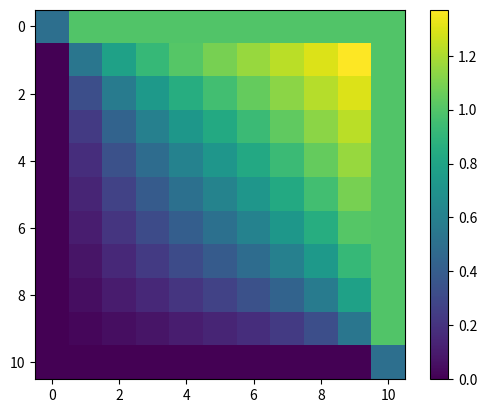

Write Python code to recreate this figure.
import numpy as np
import matplotlib.pyplot as plt
import time
import math
matrix = [[0.5, 1,1,1,1,1,1,1,1,1, 1],
             [0, 0.5,0.5,0.5,0.5,0.5,0.5,0.5,0.5,0.5, 1],
             [0, 0.5,0.5,0.5,0.5,0.5,0.5,0.5,0.5,0.5, 1],
             [0, 0.5,0.5,0.5,0.5,0.5,0.5,0.5,0.5,0.5, 1],
             [0, 0.5,0.5,0.5,0.5,0.5,0.5,0.5,0.5,0.5, 1],
             [0, 0.5,0.5,0.5,0.5,0.5,0.5,0.5,0.5,0.5, 1],
             [0, 0.5,0.5,0.5,0.5,0.5,0.5,0.5,0.5,0.5, 1],
             [0, 0.5,0.5,0.5,0.5,0.5,0.5,0.5,0.5,0.5, 1],
             [0, 0.5,0.5,0.5,0.5,0.5,0.5,0.5,0.5,0.5, 1],
             [0, 0.5,0.5,0.5,0.5,0.5,0.5,0.5,0.5,0.5, 1],
             [0, 0,0,0,0,0,0,0,0,0, 0.5]]
a=1
b=1
h=1/10
for i in range(1,10):
    for j in range(1,10):
        S1 = 0
        S2 = 0
        k=1
        x = j * h
        y = 1 - i * h
        for n in range(1,4000):
            S1 += math.sinh(math.radians(n*math.pi*x))/(n*math.pi) * (1-math.cos(math.radians(n*math.pi))) * math.sin(math.radians(n*math.pi*y/b)) / math.sinh(math.radians(n*math.pi*a/b))
            S2 += math.sinh(math.radians(n*math.pi*y))/(n*math.pi) * (1-math.cos(math.radians(n*math.pi))) * math.sin(math.radians(n*math.pi*x/a)) / math.sinh(math.radians(n*math.pi*b/a))
        matrix[i][j] = 2/b*S1+2/a*S2
for i in range(0,11):
    print(matrix[i])
fig = plt.figure()
plt.imshow(matrix)
plt.colorbar()
plt.show()


f = open('data2.txt', 'w')
for j in range(0,11):
    r=""
    for i in range(0,11):
        x = 1-i/10
        y = j/10
        r += str(x) + " " + str(y) + " " + str(matrix[i][j]) + "\n"
    r+="\n"
    f.write(r)
f.close()
